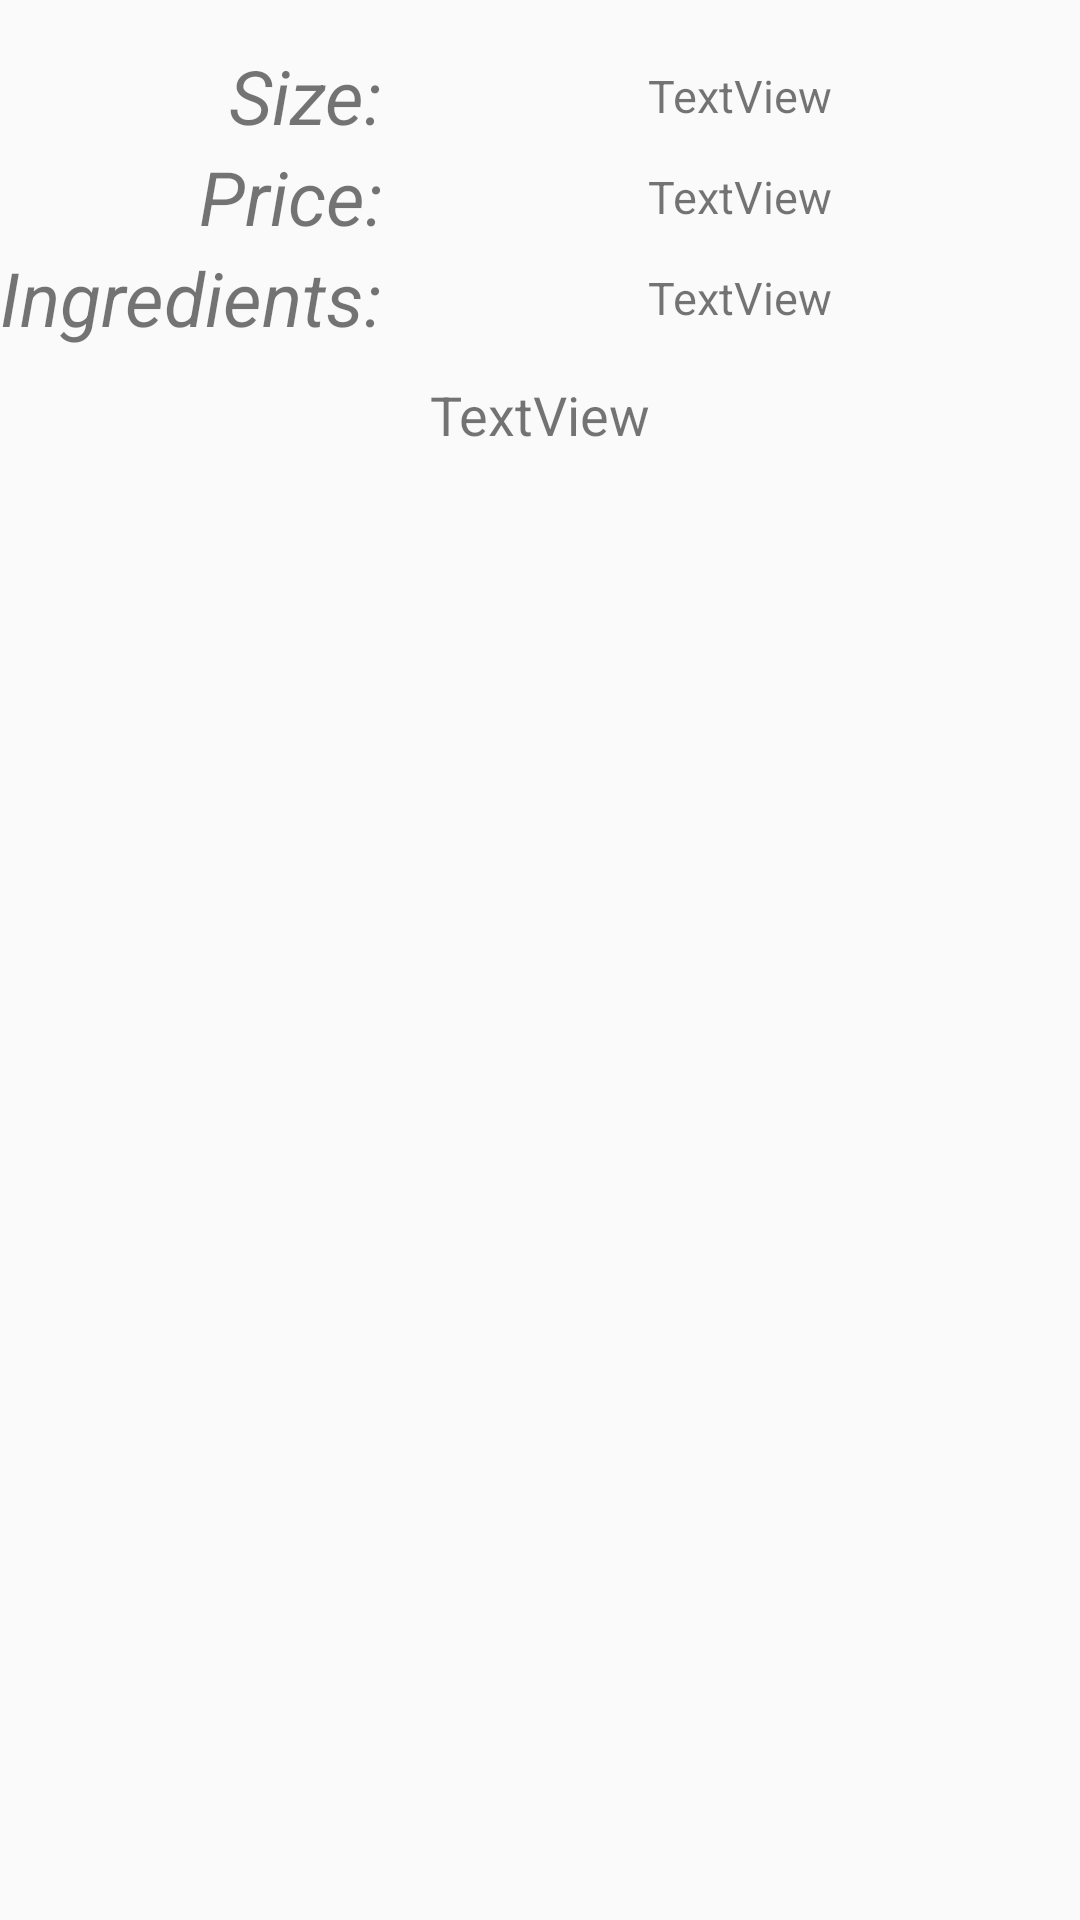

Layout XML and referenced resources for this Android screen:
<!-- AndroidManifest.xml: application theme AppTheme -->
<!-- res/layout/content_cake_dashboard.xml -->
<?xml version="1.0" encoding="utf-8"?>
<LinearLayout
    android:id="@+id/cake_details_Lyout"
    xmlns:android="http://schemas.android.com/apk/res/android"
    xmlns:app="http://schemas.android.com/apk/res-auto"
    xmlns:tools="http://schemas.android.com/tools"
    android:layout_width="match_parent"
    android:layout_height="match_parent"
    android:layout_marginHorizontal="10dp"
    android:orientation="vertical"
    app:layout_behavior="@string/appbar_scrolling_view_behavior"
    tools:context=".Activity.CakeDashboardActivity"
    tools:showIn="@layout/activity_cake_dashboard">

    <TableLayout
        android:layout_width="match_parent"
        android:layout_height="wrap_content"
        android:layout_marginTop="15dp"
        android:gravity="center_horizontal"
        android:stretchColumns="1">

        <TableRow
            android:layout_width="match_parent"
            android:layout_height="match_parent">

            <TextView
                android:layout_width="wrap_content"
                android:layout_height="wrap_content"
                android:layout_gravity="right"
                android:text="Size: "
                android:textSize="25dp"
                android:textStyle="italic" />

            <TextView
                android:id="@+id/cake_dashboard_size_Tv"
                android:layout_width="wrap_content"
                android:layout_height="wrap_content"
                android:layout_gravity="center"
                android:text="TextView"
                android:textSize="15dp" />
        </TableRow>

        <TableRow
            android:layout_width="match_parent"
            android:layout_height="match_parent">

            <TextView
                android:layout_width="wrap_content"
                android:layout_height="wrap_content"
                android:layout_gravity="right"
                android:text="Price: "
                android:textSize="25dp"
                android:textStyle="italic" />

            <TextView
                android:id="@+id/cake_dashboard_price_Tv"
                android:layout_width="wrap_content"
                android:layout_height="wrap_content"
                android:layout_gravity="center"
                android:text="TextView"
                android:textSize="15dp" />
        </TableRow>

        <TableRow
            android:layout_width="match_parent"
            android:layout_height="match_parent">

            <TextView
                android:layout_width="wrap_content"
                android:layout_height="wrap_content"
                android:layout_gravity="right"
                android:text="Ingredients: "
                android:textSize="25dp"
                android:textStyle="italic" />

            <TextView
                android:id="@+id/cake_dashboard_ingredients_Tv"
                android:layout_width="wrap_content"
                android:layout_height="wrap_content"
                android:layout_gravity="center"
                android:text="TextView"
                android:textSize="15dp" />
        </TableRow>

        <TextView
            android:id="@+id/cake_dashboard_description_Tv"
            android:layout_width="wrap_content"
            android:layout_height="wrap_content"
            android:layout_gravity="center"
            android:gravity="center"
            android:layout_margin="10dp"
            android:inputType="textMultiLine"
            android:singleLine="false"
            android:text="TextView"
            android:textSize="18dp" />

    </TableLayout>

    <android.support.v7.widget.RecyclerView
        android:id="@+id/cake_dashboard_Rv"
        android:layout_width="match_parent"
        android:layout_height="match_parent"
        android:layout_gravity="center" />
</LinearLayout>
<!-- res/layout/activity_cake_dashboard.xml (included above) -->
<?xml version="1.0" encoding="utf-8"?>
<android.support.design.widget.CoordinatorLayout xmlns:android="http://schemas.android.com/apk/res/android"
    xmlns:app="http://schemas.android.com/apk/res-auto"
    xmlns:tools="http://schemas.android.com/tools"
    android:layout_width="match_parent"
    android:layout_height="match_parent"
    android:fitsSystemWindows="true"
    tools:context=".Activity.CakeDashboardActivity">

    <android.support.design.widget.AppBarLayout
        android:id="@+id/app_bar"
        android:layout_width="match_parent"
        android:layout_height="160dp"
        android:fitsSystemWindows="true"
        android:theme="@style/AppTheme.AppBarOverlay">

        <android.support.design.widget.CollapsingToolbarLayout
            android:id="@+id/toolbar_layout"
            android:layout_width="match_parent"
            android:layout_height="match_parent"
            android:fitsSystemWindows="true"
            app:contentScrim="?attr/colorPrimary"
            app:layout_scrollFlags="scroll|exitUntilCollapsed"
            app:toolbarId="@+id/toolbar">

            <android.support.v7.widget.Toolbar
                android:id="@+id/cake_dashboard_toolbar"
                android:layout_width="match_parent"
                android:layout_height="?attr/actionBarSize"
                app:layout_collapseMode="pin"
                app:popupTheme="@style/AppTheme.PopupOverlay" />

        </android.support.design.widget.CollapsingToolbarLayout>
    </android.support.design.widget.AppBarLayout>

    <include layout="@layout/content_cake_dashboard" />

    <ProgressBar
        android:id="@+id/add_cake_Pb"
        style="?android:attr/progressBarStyle"
        android:layout_width="wrap_content"
        android:layout_height="wrap_content"
        android:layout_gravity="center"
        android:visibility="gone"/>

    <android.support.design.widget.FloatingActionButton
        android:id="@+id/delete_cake"
        android:layout_width="wrap_content"
        android:layout_height="wrap_content"
        android:layout_margin="@dimen/fab_margin"
        app:layout_anchor="@id/app_bar"
        app:layout_anchorGravity="bottom|end"
        app:srcCompat="@drawable/delete" />

</android.support.design.widget.CoordinatorLayout>
<!-- resources referenced by this layout -->
<resources>
  <!-- drawable delete: png bitmap (drawable-mdpi, 1805 bytes) -->
  <style name="AppTheme.AppBarOverlay" parent="ThemeOverlay.AppCompat.Dark.ActionBar">
          <item name="actionOverflowMenuStyle">@style/OverflowMenuStyle</item>
      </style>
  <style name="AppTheme.PopupOverlay" parent="ThemeOverlay.AppCompat.Light" />
  <style name="AppTheme" parent="Theme.AppCompat.Light.DarkActionBar">
          <item name="colorPrimary">@color/colorPrimary</item>
          <item name="colorPrimaryDark">@color/colorPrimaryDark</item>
          <item name="colorAccent">@color/colorAccent</item>
      </style>
  <style name="OverflowMenuStyle" parent="Widget.AppCompat.Light.PopupMenu.Overflow">
          <item name="overlapAnchor">false</item>
      </style>
  <color name="colorPrimary">#E91E63</color>
  <color name="colorPrimaryDark">#C2185B</color>
  <color name="colorAccent">#FFC107</color>
</resources>
